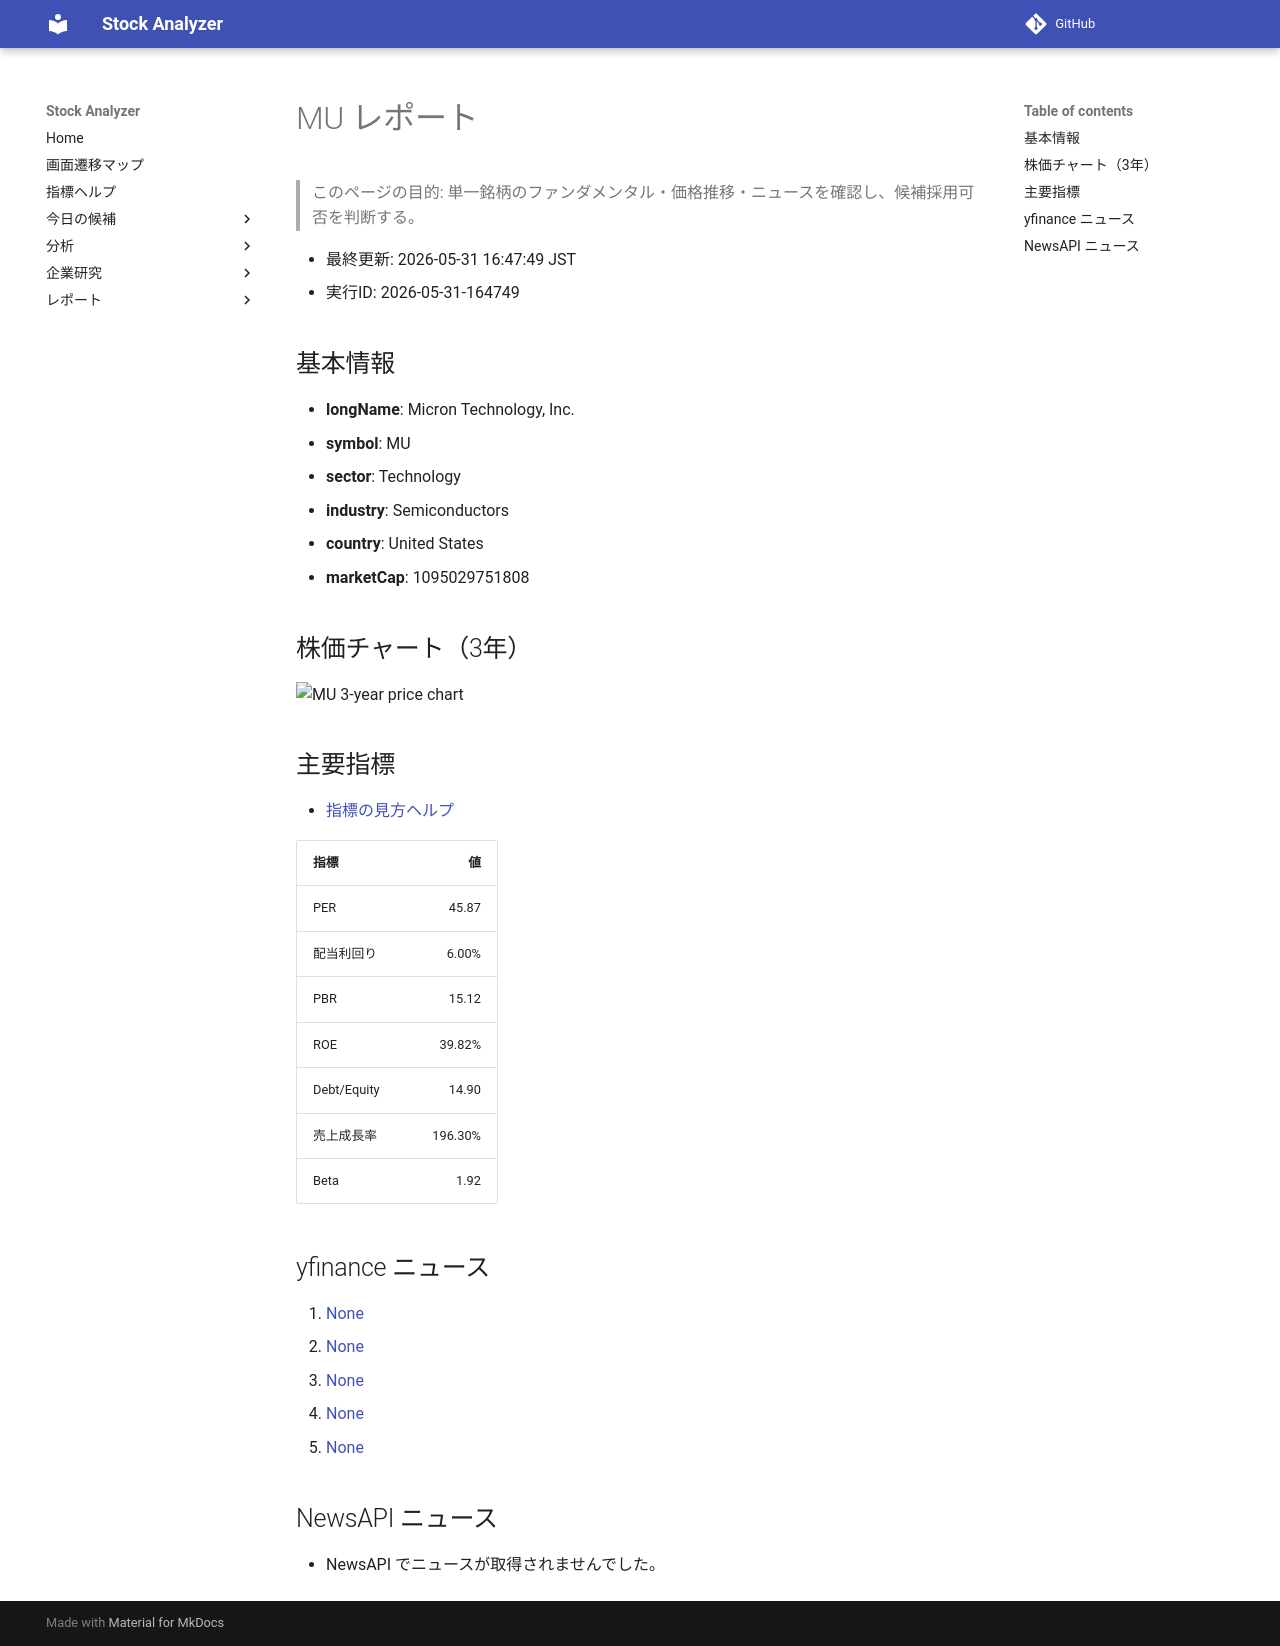

repository: Yumi-note/Making-APP · page: reports/2026-05-31/164749/MU/index.html · generator: mkdocs

# MU レポート

> このページの目的: 単一銘柄のファンダメンタル・価格推移・ニュースを確認し、候補採用可否を判断する。

- 最終更新: 2026-05-31 16:47:49 JST
- 実行ID: 2026-05-31-164749

## 基本情報

- **longName**: Micron Technology, Inc.
- **symbol**: MU
- **sector**: Technology
- **industry**: Semiconductors
- **country**: United States
- **marketCap**: 1095029751808

## 株価チャート（3年）

![MU 3-year price chart](MU_3y.png)

## 主要指標

- [指標の見方ヘルプ](../../../../indicators.md)

| 指標 | 値 |
|---|---:|
| PER | 45.87 |
| 配当利回り | 6.00% |
| PBR | 15.12 |
| ROE | 39.82% |
| Debt/Equity | 14.90 |
| 売上成長率 | 196.30% |
| Beta | 1.92 |

## yfinance ニュース

1. [None](None)
2. [None](None)
3. [None](None)
4. [None](None)
5. [None](None)

## NewsAPI ニュース

- NewsAPI でニュースが取得されませんでした。
